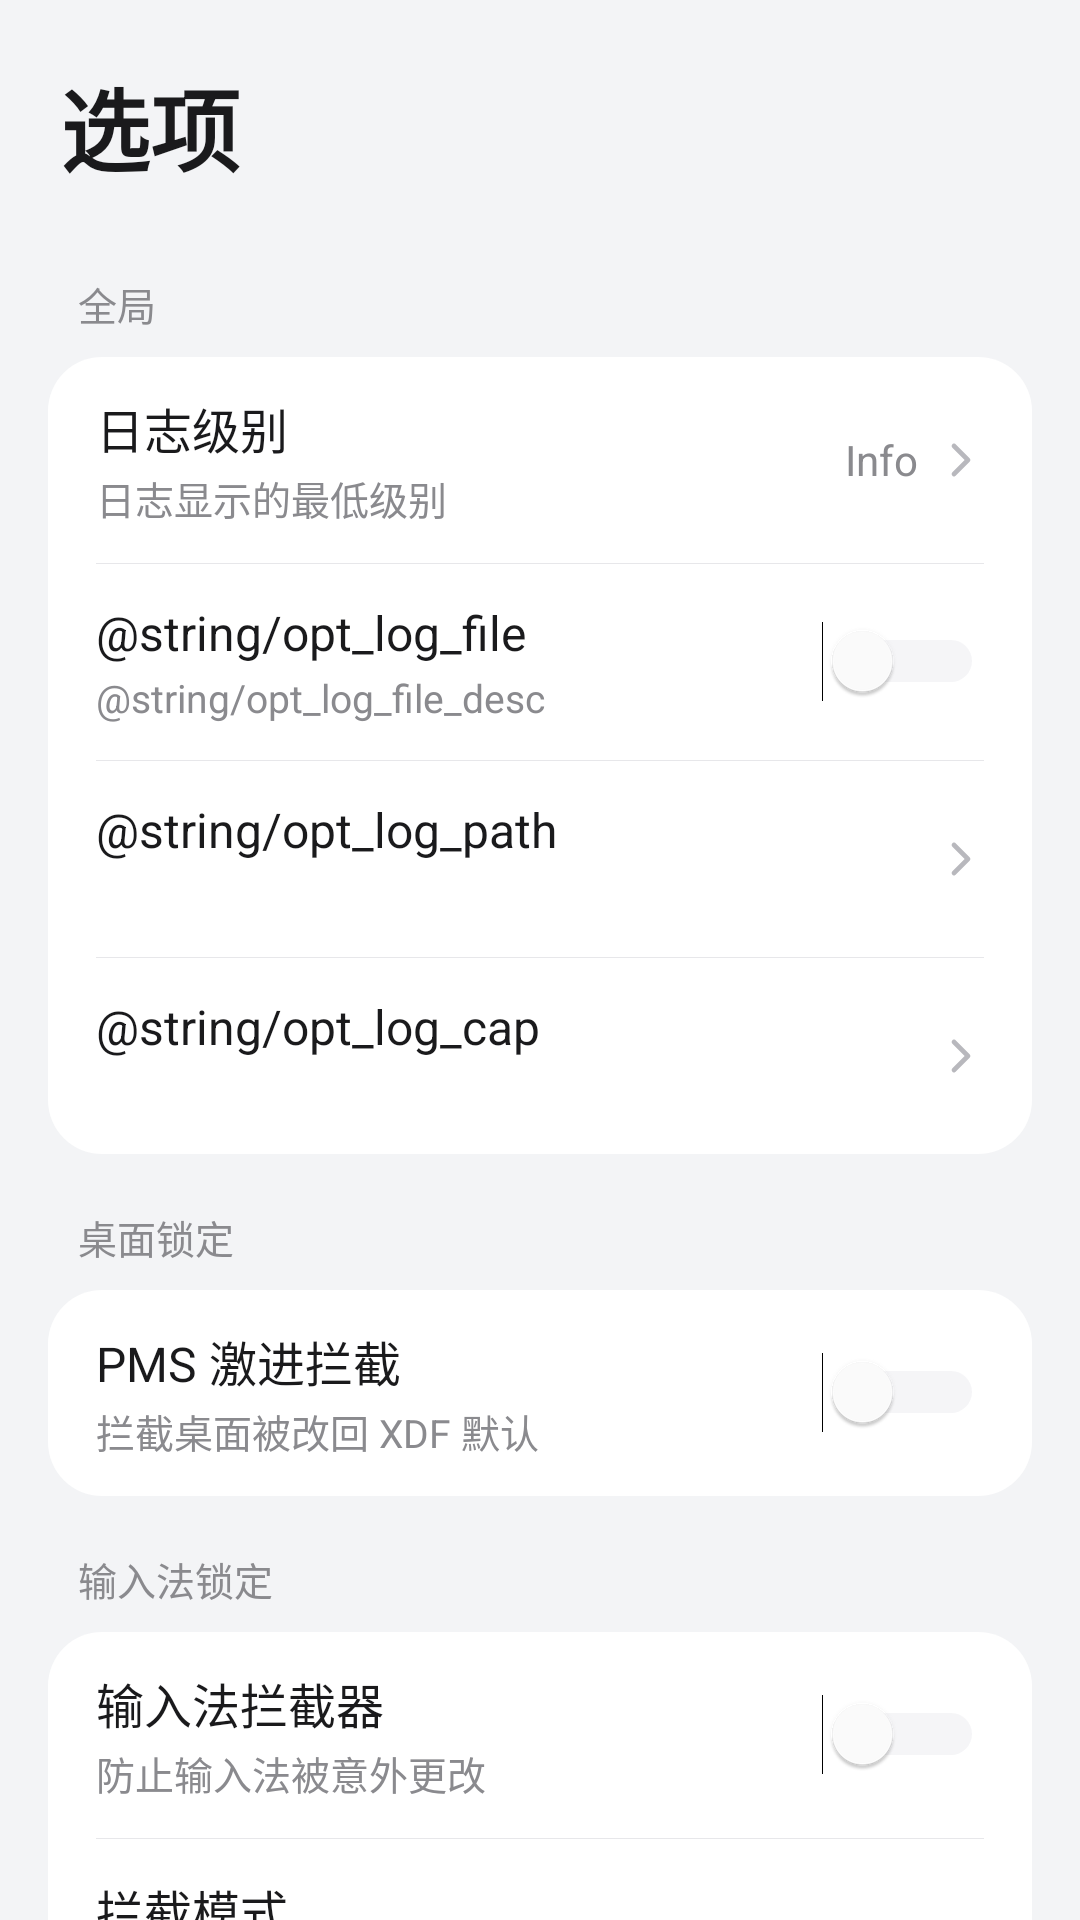

Reconstruct the res/layout file that produces this screen, plus the resources it refers to.
<!-- AndroidManifest.xml: application theme AppTheme -->
<!-- res/layout/page_settings.xml -->
<?xml version="1.0" encoding="utf-8"?>
<ScrollView xmlns:android="http://schemas.android.com/apk/res/android"
    android:layout_width="match_parent"
    android:layout_height="match_parent"
    android:scrollbars="none">

    <LinearLayout
        android:layout_width="match_parent"
        android:layout_height="wrap_content"
        android:orientation="vertical"
        android:paddingLeft="16dp"
        android:paddingRight="16dp"
        android:paddingBottom="24dp">

        <TextView
            style="@style/PageTitle"
            android:text="@string/tab_settings" />

        
        <TextView style="@style/SectionTitle" android:text="@string/section_global" />

        <LinearLayout style="@style/Card">
            <LinearLayout android:id="@+id/row_log_level" style="@style/ItemRow">
                <LinearLayout style="@style/ItemTextCol">
                    <TextView style="@style/ItemTitle" android:text="@string/opt_log_level" />
                    <TextView style="@style/ItemSubtitle" android:text="@string/opt_log_level_desc" />
                </LinearLayout>
                <TextView
                    android:id="@+id/log_level_value"
                    style="@style/ItemValue"
                    android:text="@string/level_i" />
                <ImageView style="@style/ItemArrow" android:src="@drawable/ic_arrow" android:contentDescription="@null" />
            </LinearLayout>

            <View style="@style/Divider" />

            <LinearLayout style="@style/ItemRow">
                <LinearLayout style="@style/ItemTextCol">
                    <TextView style="@style/ItemTitle" android:text="@string/opt_log_file" />
                    <TextView style="@style/ItemSubtitle" android:text="@string/opt_log_file_desc" />
                </LinearLayout>
                <Switch
                    android:id="@+id/sw_log_file"
                    style="@style/MiuixSwitch" />
            </LinearLayout>

            <View style="@style/Divider" />

            <LinearLayout android:id="@+id/row_log_path" style="@style/ItemRow">
                <LinearLayout style="@style/ItemTextCol">
                    <TextView style="@style/ItemTitle" android:text="@string/opt_log_path" />
                    <TextView
                        android:id="@+id/log_path_value"
                        style="@style/ItemSubtitle"
                        android:maxLines="1"
                        android:ellipsize="end"
                        android:text="" />
                </LinearLayout>
                <ImageView style="@style/ItemArrow" android:src="@drawable/ic_arrow" android:contentDescription="@null" />
            </LinearLayout>

            <View style="@style/Divider" />

            <LinearLayout android:id="@+id/row_log_cap" style="@style/ItemRow">
                <LinearLayout style="@style/ItemTextCol">
                    <TextView style="@style/ItemTitle" android:text="@string/opt_log_cap" />
                    <TextView
                        android:id="@+id/log_cap_value"
                        style="@style/ItemSubtitle"
                        android:text="" />
                </LinearLayout>
                <ImageView style="@style/ItemArrow" android:src="@drawable/ic_arrow" android:contentDescription="@null" />
            </LinearLayout>
        </LinearLayout>

        
        <TextView style="@style/SectionTitle" android:text="@string/section_desktop" />

        <LinearLayout style="@style/Card">
            <LinearLayout style="@style/ItemRow">
                <LinearLayout style="@style/ItemTextCol">
                    <TextView style="@style/ItemTitle" android:text="@string/opt_aggressive" />
                    <TextView style="@style/ItemSubtitle" android:text="@string/opt_aggressive_desc" />
                </LinearLayout>
                <Switch
                    android:id="@+id/sw_aggressive"
                    style="@style/MiuixSwitch" />
            </LinearLayout>
        </LinearLayout>

        
        <TextView style="@style/SectionTitle" android:text="@string/section_ime" />

        <LinearLayout style="@style/Card">
            <LinearLayout style="@style/ItemRow">
                <LinearLayout style="@style/ItemTextCol">
                    <TextView style="@style/ItemTitle" android:text="@string/opt_input_method" />
                    <TextView style="@style/ItemSubtitle" android:text="@string/opt_input_method_desc" />
                </LinearLayout>
                <Switch
                    android:id="@+id/sw_input_method"
                    style="@style/MiuixSwitch" />
            </LinearLayout>

            <View style="@style/Divider" />

            <LinearLayout android:id="@+id/row_input_method_mode" style="@style/ItemRow">
                <LinearLayout style="@style/ItemTextCol">
                    <TextView style="@style/ItemTitle" android:text="@string/opt_input_method_mode" />
                    <TextView
                        android:id="@+id/input_method_mode_desc"
                        style="@style/ItemSubtitle"
                        android:text="@string/opt_input_method_mode_lock_desc" />
                </LinearLayout>
                <ImageView style="@style/ItemArrow" android:src="@drawable/ic_arrow" android:contentDescription="@null" />
            </LinearLayout>

            <View style="@style/Divider" />

            <LinearLayout android:id="@+id/row_input_method_list" style="@style/ItemRow">
                <LinearLayout style="@style/ItemTextCol">
                    <TextView style="@style/ItemTitle" android:text="@string/opt_input_method_list" />
                    <TextView
                        android:id="@+id/input_method_list_desc"
                        style="@style/ItemSubtitle"
                        android:text="@string/input_method_none" />
                </LinearLayout>
                <ImageView style="@style/ItemArrow" android:src="@drawable/ic_arrow" android:contentDescription="@null" />
            </LinearLayout>
        </LinearLayout>

        
        <TextView style="@style/SectionTitle" android:text="@string/section_install" />

        <LinearLayout style="@style/Card">
            <LinearLayout style="@style/ItemRow">
                <LinearLayout style="@style/ItemTextCol">
                    <TextView style="@style/ItemTitle" android:text="@string/opt_package_install" />
                    <TextView style="@style/ItemSubtitle" android:text="@string/opt_package_install_desc" />
                </LinearLayout>
                <Switch
                    android:id="@+id/sw_package_install"
                    style="@style/MiuixSwitch" />
            </LinearLayout>
        </LinearLayout>

        
        <TextView style="@style/SectionTitle" android:text="@string/section_zeus" />

        <LinearLayout style="@style/Card">
            <LinearLayout android:id="@+id/row_zeus_model" style="@style/ItemRow">
                <LinearLayout style="@style/ItemTextCol">
                    <TextView style="@style/ItemTitle" android:text="@string/opt_zeus_model" />
                    <TextView style="@style/ItemSubtitle" android:text="@string/opt_zeus_model_desc" />
                </LinearLayout>
                <TextView
                    android:id="@+id/zeus_model_value"
                    style="@style/ItemValue"
                    android:maxLines="1"
                    android:ellipsize="end"
                    android:text="@string/zeus_model_none" />
                <ImageView style="@style/ItemArrow" android:src="@drawable/ic_arrow" android:contentDescription="@null" />
            </LinearLayout>

            <View style="@style/Divider" />

            <LinearLayout android:id="@+id/row_zeus_sn" style="@style/ItemRow">
                <LinearLayout style="@style/ItemTextCol">
                    <TextView style="@style/ItemTitle" android:text="@string/opt_zeus_sn" />
                    <TextView style="@style/ItemSubtitle" android:text="@string/opt_zeus_sn_desc" />
                </LinearLayout>
                <TextView
                    android:id="@+id/zeus_sn_value"
                    style="@style/ItemValue"
                    android:maxLines="1"
                    android:ellipsize="end"
                    android:text="@string/zeus_sn_none" />
                <ImageView style="@style/ItemArrow" android:src="@drawable/ic_arrow" android:contentDescription="@null" />
            </LinearLayout>

            <View style="@style/Divider" />

            <LinearLayout style="@style/ItemRow">
                <LinearLayout style="@style/ItemTextCol">
                    <TextView style="@style/ItemTitle" android:text="@string/section_zeus" />
                    <TextView
                        android:id="@+id/zeus_system_info"
                        style="@style/ItemSubtitle"
                        android:text="" />
                </LinearLayout>
            </LinearLayout>
        </LinearLayout>
        <TextView
            style="@style/Footnote"
            android:text="@string/zeus_footnote" />

        
        <TextView style="@style/SectionTitle" android:text="@string/section_about" />

        <LinearLayout style="@style/Card">
            <LinearLayout android:id="@+id/row_about" style="@style/ItemRow">
                <TextView style="@style/ItemTitle" android:layout_weight="1" android:text="@string/action_about" />
                <ImageView style="@style/ItemArrow" android:src="@drawable/ic_arrow" android:contentDescription="@null" />
            </LinearLayout>
            <View style="@style/Divider" />
            <LinearLayout android:id="@+id/row_update" style="@style/ItemRow">
                <TextView style="@style/ItemTitle" android:layout_weight="1" android:text="@string/action_update" />
                <ImageView style="@style/ItemArrow" android:src="@drawable/ic_arrow" android:contentDescription="@null" />
            </LinearLayout>
            <View style="@style/Divider" />
            <LinearLayout android:id="@+id/row_repo" style="@style/ItemRow">
                <TextView style="@style/ItemTitle" android:layout_weight="1" android:text="@string/action_repo" />
                <ImageView style="@style/ItemArrow" android:src="@drawable/ic_arrow" android:contentDescription="@null" />
            </LinearLayout>
        </LinearLayout>

        <TextView
            android:id="@+id/version_text"
            style="@style/Footnote"
            android:text="" />
    </LinearLayout>
</ScrollView>
<!-- resources referenced by this layout -->
<resources>
  <string name="action_about">关于</string>
  <string name="action_repo">跳转仓库</string>
  <string name="action_update">检查更新</string>
  <string name="input_method_none">未选择任何输入法</string>
  <string name="level_i">Info</string>
  <string name="opt_aggressive">PMS 激进拦截</string>
  <string name="opt_aggressive_desc">拦截桌面被改回 XDF 默认</string>
  <string name="opt_input_method">输入法拦截器</string>
  <string name="opt_input_method_desc">防止输入法被意外更改</string>
  <string name="opt_input_method_list">黑名单管理</string>
  <string name="opt_input_method_mode">拦截模式</string>
  <string name="opt_input_method_mode_lock_desc">阻止任何输入法设置被更改</string>
  <string name="opt_log_level">日志级别</string>
  <string name="opt_log_level_desc">日志显示的最低级别</string>
  <string name="opt_package_install">解除安装限制</string>
  <string name="opt_package_install_desc">允许安装任意应用，绕过签名校验与来源限制</string>
  <string name="opt_zeus_model">设备型号</string>
  <string name="opt_zeus_model_desc">修改应用看到的设备型号，不影响系统真实型号</string>
  <string name="opt_zeus_sn">序列号</string>
  <string name="opt_zeus_sn_desc">修改应用看到的序列号，不影响系统真实序列号</string>
  <string name="section_about">其他</string>
  <string name="section_desktop">桌面锁定</string>
  <string name="section_global">全局</string>
  <string name="section_ime">输入法锁定</string>
  <string name="section_install">安装解锁</string>
  <string name="section_zeus">Zeus</string>
  <string name="tab_settings">选项</string>
  <string name="zeus_footnote">仅对部分家长管控相关应用生效，系统本身不受影响。</string>
  <string name="zeus_model_none">未设置（使用真实型号）</string>
  <string name="zeus_sn_none">未设置（使用真实序列号）</string>
  <style name="Card">
          <item name="android:layout_width">match_parent</item>
          <item name="android:layout_height">wrap_content</item>
          <item name="android:orientation">vertical</item>
          <item name="android:background">@drawable/bg_card</item>
      </style>
  <style name="Divider">
          <item name="android:layout_width">match_parent</item>
          <item name="android:layout_height">1px</item>
          <item name="android:background">@color/divider</item>
          <item name="android:layout_marginLeft">16dp</item>
          <item name="android:layout_marginRight">16dp</item>
      </style>
  <style name="ItemArrow">
          <item name="android:layout_width">16dp</item>
          <item name="android:layout_height">16dp</item>
      </style>
  <style name="ItemTitle">
          <item name="android:layout_width">match_parent</item>
          <item name="android:layout_height">wrap_content</item>
          <item name="android:textSize">16sp</item>
          <item name="android:textColor">@color/text_primary</item>
      </style>
  <style name="ItemValue">
          <item name="android:layout_width">wrap_content</item>
          <item name="android:layout_height">wrap_content</item>
          <item name="android:textSize">14sp</item>
          <item name="android:textColor">@color/text_secondary</item>
          <item name="android:layout_marginRight">6dp</item>
      </style>
  <style name="MiuixSwitch">
          <item name="android:layout_width">wrap_content</item>
          <item name="android:layout_height">wrap_content</item>
          <item name="android:thumbTint">@color/switch_thumb</item>
          <item name="android:trackTint">@color/switch_track</item>
      </style>
  <color name="text_disabled">#B8B8BD</color>
  <!-- drawable bg_card (drawable) -->
  <?xml version="1.0" encoding="utf-8"?>
  <shape xmlns:android="http://schemas.android.com/apk/res/android">
      <solid android:color="@color/card_bg" />
      <corners android:radius="18dp" />
  </shape>
  <color name="divider">#E7E7EA</color>
  <color name="text_secondary">#8A8A8E</color>
  <color name="text_primary">#1A1A1C</color>
  <color name="miuix_blue">#3482FF</color>
  <color name="bg_page">#F3F4F6</color>
  <color name="card_bg">#FFFFFF</color>
</resources>
